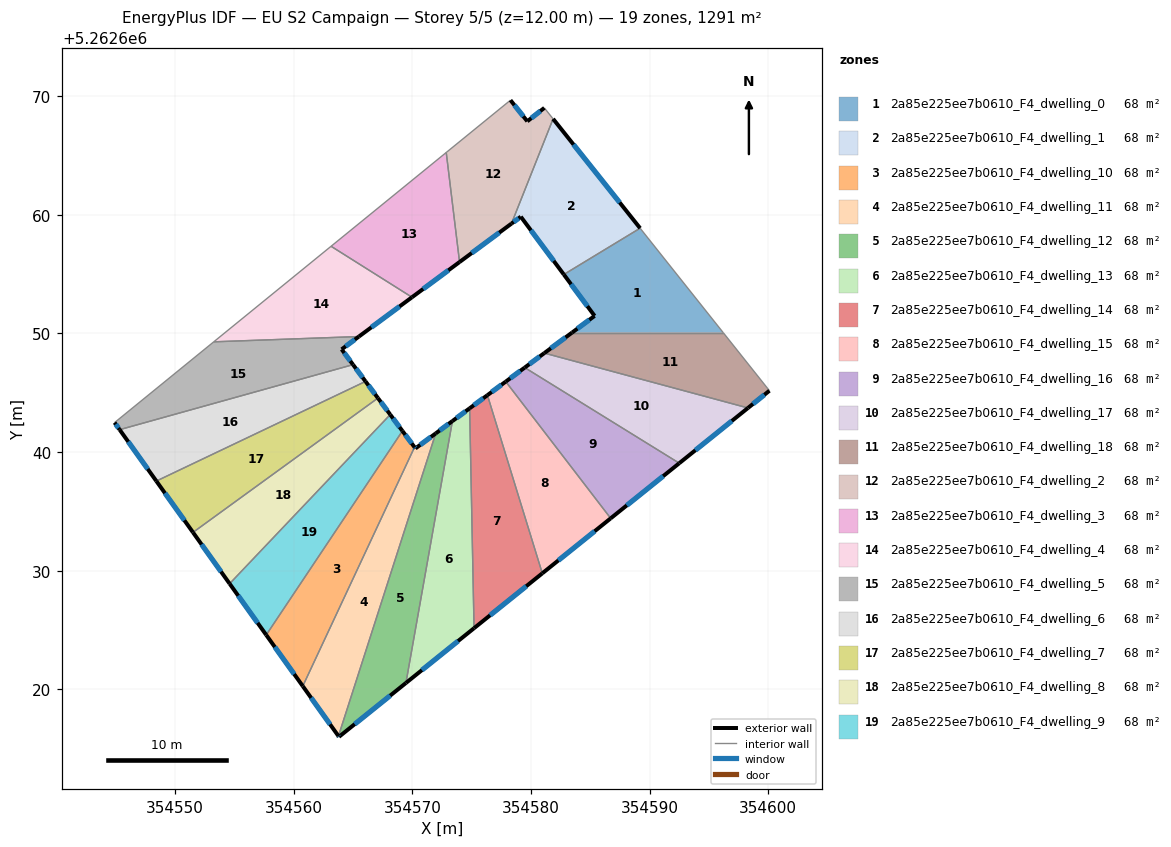
=== STOREY PLAN SPEC (per zone: floor XY polygon, exterior-wall plan segments, windows/doors) ===
zone 1: 2a85e225ee7b0610_F4_dwelling_0  (68.0 m²)
  floor: (354589.20, 5262658.86) (354596.20, 5262650.07) (354583.47, 5262650.07) (354585.37, 5262651.47) (354582.77, 5262654.96)
  exterior wall: (354585.37, 5262651.47) – (354583.47, 5262650.07)  [2.4 m]
    window: (354584.92, 5262651.14) – (354583.91, 5262650.40)  [2.0 m²]
  exterior wall: (354582.77, 5262654.96) – (354585.37, 5262651.47)  [4.3 m]
    window: (354583.38, 5262654.14) – (354584.76, 5262652.29)  [3.7 m²]
  interior walls: 3
zone 2: 2a85e225ee7b0610_F4_dwelling_1  (68.0 m²)
  floor: (354581.87, 5262668.08) (354589.20, 5262658.86) (354582.77, 5262654.96) (354579.15, 5262659.83) (354578.36, 5262659.25)
  exterior wall: (354579.15, 5262659.83) – (354582.77, 5262654.96)  [6.1 m]
    window: (354580.00, 5262658.69) – (354581.92, 5262656.11)  [5.1 m²]
  exterior wall: (354578.36, 5262659.25) – (354579.15, 5262659.83)  [1.0 m]
    window: (354578.54, 5262659.39) – (354578.96, 5262659.70)  [0.8 m²]
  exterior wall: (354589.20, 5262658.86) – (354581.87, 5262668.08)  [11.8 m]
    window: (354587.48, 5262661.03) – (354583.59, 5262665.91)  [9.9 m²]
  interior walls: 2
zone 3: 2a85e225ee7b0610_F4_dwelling_10  (68.0 m²)
  floor: (354569.17, 5262641.78) (354570.19, 5262640.41) (354560.77, 5262620.27) (354557.69, 5262624.58)
  exterior wall: (354570.19, 5262640.41) – (354569.17, 5262641.78)  [1.7 m]
    window: (354569.95, 5262640.73) – (354569.41, 5262641.45)  [1.4 m²]
  exterior wall: (354557.69, 5262624.58) – (354560.77, 5262620.27)  [5.3 m]
    window: (354558.41, 5262623.57) – (354560.05, 5262621.28)  [4.5 m²]
  interior walls: 2
zone 4: 2a85e225ee7b0610_F4_dwelling_11  (68.0 m²)
  floor: (354571.98, 5262641.57) (354563.78, 5262616.06) (354560.77, 5262620.27) (354570.19, 5262640.41) (354570.27, 5262640.30)
  exterior wall: (354570.27, 5262640.30) – (354570.19, 5262640.41)  [0.1 m]
    window: (354570.25, 5262640.33) – (354570.21, 5262640.38)  [0.1 m²]
  exterior wall: (354571.98, 5262641.57) – (354570.27, 5262640.30)  [2.1 m]
    window: (354571.57, 5262641.27) – (354570.67, 5262640.60)  [1.8 m²]
  exterior wall: (354560.77, 5262620.27) – (354563.78, 5262616.06)  [5.2 m]
    window: (354561.48, 5262619.28) – (354563.07, 5262617.05)  [4.4 m²]
  interior walls: 2
zone 5: 2a85e225ee7b0610_F4_dwelling_12  (67.9 m²)
  floor: (354573.38, 5262642.61) (354569.47, 5262620.54) (354563.82, 5262616.00) (354563.78, 5262616.06) (354571.98, 5262641.57)
  exterior wall: (354573.38, 5262642.61) – (354571.98, 5262641.57)  [1.8 m]
    window: (354573.05, 5262642.37) – (354572.31, 5262641.81)  [1.5 m²]
  exterior wall: (354563.82, 5262616.00) – (354569.47, 5262620.54)  [7.2 m]
    window: (354565.15, 5262617.07) – (354568.14, 5262619.47)  [6.1 m²]
  exterior wall: (354563.78, 5262616.06) – (354563.82, 5262616.00)  [0.1 m]
    window: (354563.79, 5262616.05) – (354563.81, 5262616.02)  [0.1 m²]
  interior walls: 2
zone 6: 2a85e225ee7b0610_F4_dwelling_13  (68.0 m²)
  floor: (354574.84, 5262643.68) (354575.21, 5262625.15) (354569.47, 5262620.54) (354573.38, 5262642.61)
  exterior wall: (354574.84, 5262643.68) – (354573.38, 5262642.61)  [1.8 m]
    window: (354574.49, 5262643.43) – (354573.72, 5262642.86)  [1.5 m²]
  exterior wall: (354569.47, 5262620.54) – (354575.21, 5262625.15)  [7.4 m]
    window: (354570.81, 5262621.62) – (354573.86, 5262624.07)  [6.2 m²]
  interior walls: 2
zone 7: 2a85e225ee7b0610_F4_dwelling_14  (68.0 m²)
  floor: (354576.33, 5262644.79) (354580.96, 5262629.78) (354575.21, 5262625.15) (354574.84, 5262643.68)
  exterior wall: (354576.33, 5262644.79) – (354574.84, 5262643.68)  [1.9 m]
    window: (354575.98, 5262644.53) – (354575.19, 5262643.94)  [1.6 m²]
  exterior wall: (354575.21, 5262625.15) – (354580.96, 5262629.78)  [7.4 m]
    window: (354576.56, 5262626.24) – (354579.61, 5262628.69)  [6.2 m²]
  interior walls: 2
zone 8: 2a85e225ee7b0610_F4_dwelling_15  (68.0 m²)
  floor: (354577.88, 5262645.93) (354586.72, 5262634.41) (354580.96, 5262629.78) (354576.33, 5262644.79)
  exterior wall: (354577.88, 5262645.93) – (354576.33, 5262644.79)  [1.9 m]
    window: (354577.52, 5262645.67) – (354576.70, 5262645.06)  [1.6 m²]
  exterior wall: (354580.96, 5262629.78) – (354586.72, 5262634.41)  [7.4 m]
    window: (354582.31, 5262630.87) – (354585.37, 5262633.32)  [6.2 m²]
  interior walls: 2
zone 9: 2a85e225ee7b0610_F4_dwelling_16  (68.0 m²)
  floor: (354592.50, 5262639.06) (354586.72, 5262634.41) (354577.88, 5262645.93) (354579.48, 5262647.12)
  exterior wall: (354579.48, 5262647.12) – (354577.88, 5262645.93)  [2.0 m]
    window: (354579.10, 5262646.84) – (354578.25, 5262646.21)  [1.7 m²]
  exterior wall: (354586.72, 5262634.41) – (354592.50, 5262639.06)  [7.4 m]
    window: (354588.08, 5262635.50) – (354591.14, 5262637.97)  [6.3 m²]
  interior walls: 2
zone 10: 2a85e225ee7b0610_F4_dwelling_17  (67.9 m²)
  floor: (354598.29, 5262643.71) (354592.50, 5262639.06) (354579.48, 5262647.12) (354581.13, 5262648.34)
  exterior wall: (354581.13, 5262648.34) – (354579.48, 5262647.12)  [2.1 m]
    window: (354580.74, 5262648.05) – (354579.86, 5262647.40)  [1.7 m²]
  exterior wall: (354592.50, 5262639.06) – (354598.29, 5262643.71)  [7.4 m]
    window: (354593.86, 5262640.15) – (354596.93, 5262642.62)  [6.3 m²]
  interior walls: 2
zone 11: 2a85e225ee7b0610_F4_dwelling_18  (68.0 m²)
  floor: (354596.20, 5262650.07) (354600.10, 5262645.17) (354598.29, 5262643.71) (354581.13, 5262648.34) (354583.47, 5262650.07)
  exterior wall: (354583.47, 5262650.07) – (354581.13, 5262648.34)  [2.9 m]
    window: (354582.92, 5262649.66) – (354581.68, 5262648.74)  [2.5 m²]
  exterior wall: (354598.29, 5262643.71) – (354600.10, 5262645.17)  [2.3 m]
    window: (354598.72, 5262644.06) – (354599.68, 5262644.83)  [2.0 m²]
  interior walls: 3
zone 12: 2a85e225ee7b0610_F4_dwelling_2  (68.0 m²)
  floor: (354581.13, 5262669.00) (354581.87, 5262668.08) (354578.36, 5262659.25) (354573.98, 5262656.01) (354572.86, 5262665.24) (354578.28, 5262669.65) (354579.69, 5262667.87)
  exterior wall: (354581.13, 5262669.00) – (354579.69, 5262667.87)  [1.8 m]
    window: (354580.79, 5262668.74) – (354580.03, 5262668.14)  [1.5 m²]
  exterior wall: (354573.98, 5262656.01) – (354578.36, 5262659.25)  [5.4 m]
    window: (354575.01, 5262656.77) – (354577.33, 5262658.49)  [4.6 m²]
  exterior wall: (354579.69, 5262667.87) – (354578.28, 5262669.65)  [2.3 m]
    window: (354579.36, 5262668.29) – (354578.61, 5262669.23)  [1.9 m²]
  interior walls: 4
zone 13: 2a85e225ee7b0610_F4_dwelling_3  (68.0 m²)
  floor: (354572.86, 5262665.24) (354573.98, 5262656.01) (354569.98, 5262653.04) (354563.16, 5262657.34)
  exterior wall: (354569.98, 5262653.04) – (354573.98, 5262656.01)  [5.0 m]
    window: (354570.92, 5262653.74) – (354573.04, 5262655.32)  [4.2 m²]
  interior walls: 3
zone 14: 2a85e225ee7b0610_F4_dwelling_4  (68.0 m²)
  floor: (354569.98, 5262653.04) (354565.50, 5262649.73) (354553.27, 5262649.29) (354563.16, 5262657.34)
  exterior wall: (354565.50, 5262649.73) – (354569.98, 5262653.04)  [5.6 m]
    window: (354566.55, 5262650.51) – (354568.93, 5262652.27)  [4.7 m²]
  interior walls: 3
zone 15: 2a85e225ee7b0610_F4_dwelling_5  (68.0 m²)
  floor: (354565.50, 5262649.73) (354564.05, 5262648.66) (354565.01, 5262647.36) (354545.34, 5262641.88) (354544.91, 5262642.48) (354553.27, 5262649.29)
  exterior wall: (354564.05, 5262648.66) – (354565.50, 5262649.73)  [1.8 m]
    window: (354564.39, 5262648.91) – (354565.16, 5262649.48)  [1.5 m²]
  exterior wall: (354565.01, 5262647.36) – (354564.05, 5262648.66)  [1.6 m]
    window: (354564.78, 5262647.67) – (354564.27, 5262648.35)  [1.4 m²]
  exterior wall: (354544.91, 5262642.48) – (354545.34, 5262641.88)  [0.7 m]
    window: (354545.01, 5262642.34) – (354545.24, 5262642.02)  [0.6 m²]
  interior walls: 3
zone 16: 2a85e225ee7b0610_F4_dwelling_6  (68.0 m²)
  floor: (354565.01, 5262647.36) (354566.06, 5262645.95) (354548.43, 5262637.55) (354545.34, 5262641.88)
  exterior wall: (354566.06, 5262645.95) – (354565.01, 5262647.36)  [1.8 m]
    window: (354565.81, 5262646.28) – (354565.25, 5262647.03)  [1.5 m²]
  exterior wall: (354545.34, 5262641.88) – (354548.43, 5262637.55)  [5.3 m]
    window: (354546.06, 5262640.87) – (354547.70, 5262638.57)  [4.5 m²]
  interior walls: 2
zone 17: 2a85e225ee7b0610_F4_dwelling_7  (68.0 m²)
  floor: (354566.06, 5262645.95) (354567.11, 5262644.55) (354551.52, 5262633.23) (354548.43, 5262637.55)
  exterior wall: (354567.11, 5262644.55) – (354566.06, 5262645.95)  [1.7 m]
    window: (354566.86, 5262644.88) – (354566.31, 5262645.62)  [1.5 m²]
  exterior wall: (354548.43, 5262637.55) – (354551.52, 5262633.23)  [5.3 m]
    window: (354549.16, 5262636.54) – (354550.79, 5262634.24)  [4.5 m²]
  interior walls: 2
zone 18: 2a85e225ee7b0610_F4_dwelling_8  (68.0 m²)
  floor: (354567.11, 5262644.55) (354568.14, 5262643.16) (354554.61, 5262628.90) (354551.52, 5262633.23)
  exterior wall: (354568.14, 5262643.16) – (354567.11, 5262644.55)  [1.7 m]
    window: (354567.90, 5262643.48) – (354567.35, 5262644.22)  [1.5 m²]
  exterior wall: (354551.52, 5262633.23) – (354554.61, 5262628.90)  [5.3 m]
    window: (354552.24, 5262632.21) – (354553.88, 5262629.92)  [4.5 m²]
  interior walls: 2
zone 19: 2a85e225ee7b0610_F4_dwelling_9  (68.0 m²)
  floor: (354568.14, 5262643.16) (354569.17, 5262641.78) (354557.69, 5262624.58) (354554.61, 5262628.90)
  exterior wall: (354569.17, 5262641.78) – (354568.14, 5262643.16)  [1.7 m]
    window: (354568.93, 5262642.10) – (354568.38, 5262642.83)  [1.5 m²]
  exterior wall: (354554.61, 5262628.90) – (354557.69, 5262624.58)  [5.3 m]
    window: (354555.33, 5262627.89) – (354556.97, 5262625.60)  [4.5 m²]
  interior walls: 2

=== DERIVED (storey summary) ===
Building: EU S2 Campaign
Storey: 5 of 5  (floor level z = 12.00 m)
Storey gross floor area: 1291.2 m²
Zones on this storey: 19
  - 2a85e225ee7b0610_F4_dwelling_0: floor 68.0 m²; exterior wall 6.7 m (20.1 m²); 2 window(s) 5.7 m²; WWR 28.1%
  - 2a85e225ee7b0610_F4_dwelling_1: floor 68.0 m²; exterior wall 18.8 m (56.5 m²); 3 window(s) 15.9 m²; WWR 28.1%
  - 2a85e225ee7b0610_F4_dwelling_10: floor 68.0 m²; exterior wall 7.0 m (21.0 m²); 2 window(s) 5.9 m²; WWR 28.1%
  - 2a85e225ee7b0610_F4_dwelling_11: floor 68.0 m²; exterior wall 7.4 m (22.3 m²); 3 window(s) 6.3 m²; WWR 28.1%
  - 2a85e225ee7b0610_F4_dwelling_12: floor 67.9 m²; exterior wall 9.1 m (27.2 m²); 3 window(s) 7.7 m²; WWR 28.1%
  - 2a85e225ee7b0610_F4_dwelling_13: floor 68.0 m²; exterior wall 9.2 m (27.5 m²); 2 window(s) 7.7 m²; WWR 28.1%
  - 2a85e225ee7b0610_F4_dwelling_14: floor 68.0 m²; exterior wall 9.2 m (27.7 m²); 2 window(s) 7.8 m²; WWR 28.1%
  - 2a85e225ee7b0610_F4_dwelling_15: floor 68.0 m²; exterior wall 9.3 m (28.0 m²); 2 window(s) 7.9 m²; WWR 28.1%
  - 2a85e225ee7b0610_F4_dwelling_16: floor 68.0 m²; exterior wall 9.4 m (28.2 m²); 2 window(s) 7.9 m²; WWR 28.1%
  - 2a85e225ee7b0610_F4_dwelling_17: floor 67.9 m²; exterior wall 9.5 m (28.5 m²); 2 window(s) 8.0 m²; WWR 28.1%
  - 2a85e225ee7b0610_F4_dwelling_18: floor 68.0 m²; exterior wall 5.2 m (15.7 m²); 2 window(s) 4.4 m²; WWR 28.1%
  - 2a85e225ee7b0610_F4_dwelling_2: floor 68.0 m²; exterior wall 9.5 m (28.6 m²); 3 window(s) 8.1 m²; WWR 28.1%
  - 2a85e225ee7b0610_F4_dwelling_3: floor 68.0 m²; exterior wall 5.0 m (15.0 m²); 1 window(s) 4.2 m²; WWR 28.1%
  - 2a85e225ee7b0610_F4_dwelling_4: floor 68.0 m²; exterior wall 5.6 m (16.7 m²); 1 window(s) 4.7 m²; WWR 28.1%
  - 2a85e225ee7b0610_F4_dwelling_5: floor 68.0 m²; exterior wall 4.2 m (12.5 m²); 3 window(s) 3.5 m²; WWR 28.1%
  - 2a85e225ee7b0610_F4_dwelling_6: floor 68.0 m²; exterior wall 7.1 m (21.3 m²); 2 window(s) 6.0 m²; WWR 28.1%
  - 2a85e225ee7b0610_F4_dwelling_7: floor 68.0 m²; exterior wall 7.1 m (21.2 m²); 2 window(s) 6.0 m²; WWR 28.1%
  - 2a85e225ee7b0610_F4_dwelling_8: floor 68.0 m²; exterior wall 7.0 m (21.1 m²); 2 window(s) 5.9 m²; WWR 28.1%
  - 2a85e225ee7b0610_F4_dwelling_9: floor 68.0 m²; exterior wall 7.0 m (21.1 m²); 2 window(s) 5.9 m²; WWR 28.1%
Zone adjacency (shared interzone walls):
  - 2a85e225ee7b0610_F4_dwelling_0 ↔ 2a85e225ee7b0610_F4_dwelling_1
  - 2a85e225ee7b0610_F4_dwelling_0 ↔ 2a85e225ee7b0610_F4_dwelling_18
  - 2a85e225ee7b0610_F4_dwelling_1 ↔ 2a85e225ee7b0610_F4_dwelling_2
  - 2a85e225ee7b0610_F4_dwelling_10 ↔ 2a85e225ee7b0610_F4_dwelling_11
  - 2a85e225ee7b0610_F4_dwelling_10 ↔ 2a85e225ee7b0610_F4_dwelling_9
  - 2a85e225ee7b0610_F4_dwelling_11 ↔ 2a85e225ee7b0610_F4_dwelling_12
  - 2a85e225ee7b0610_F4_dwelling_12 ↔ 2a85e225ee7b0610_F4_dwelling_13
  - 2a85e225ee7b0610_F4_dwelling_13 ↔ 2a85e225ee7b0610_F4_dwelling_14
  - 2a85e225ee7b0610_F4_dwelling_14 ↔ 2a85e225ee7b0610_F4_dwelling_15
  - 2a85e225ee7b0610_F4_dwelling_15 ↔ 2a85e225ee7b0610_F4_dwelling_16
  - 2a85e225ee7b0610_F4_dwelling_16 ↔ 2a85e225ee7b0610_F4_dwelling_17
  - 2a85e225ee7b0610_F4_dwelling_17 ↔ 2a85e225ee7b0610_F4_dwelling_18
  - 2a85e225ee7b0610_F4_dwelling_2 ↔ 2a85e225ee7b0610_F4_dwelling_3
  - 2a85e225ee7b0610_F4_dwelling_3 ↔ 2a85e225ee7b0610_F4_dwelling_4
  - 2a85e225ee7b0610_F4_dwelling_4 ↔ 2a85e225ee7b0610_F4_dwelling_5
  - 2a85e225ee7b0610_F4_dwelling_5 ↔ 2a85e225ee7b0610_F4_dwelling_6
  - 2a85e225ee7b0610_F4_dwelling_6 ↔ 2a85e225ee7b0610_F4_dwelling_7
  - 2a85e225ee7b0610_F4_dwelling_7 ↔ 2a85e225ee7b0610_F4_dwelling_8
  - 2a85e225ee7b0610_F4_dwelling_8 ↔ 2a85e225ee7b0610_F4_dwelling_9